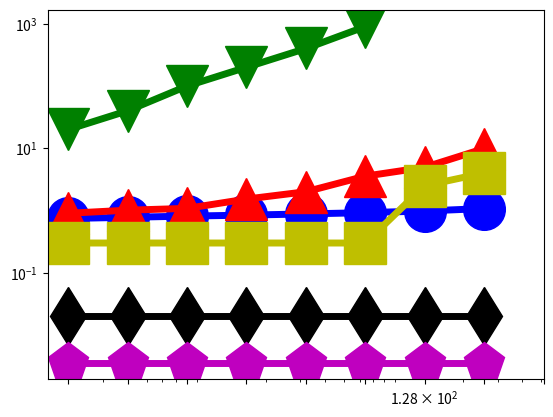

Reproduce this figure in Python. (Note: this script raises an exception after producing the figure.)
import numpy as np
import matplotlib.pyplot as plt
from pylab import *

N = 16

dashes = [20,20]

time1 = (0.7434, 0.7767, 0.8114, 0.8420, 0.8791, 0.9223, 0.9806, 1.0742)
x=(2,4,8,16,32, 64, 128,256)


time2 = (0.901627, 1.010725,1.080326, 1.525268, 2.000217, 3.559008, 4.936292, 9.872230)
x2=(2,4,8,16,32, 64, 128,256)

time6 = (0.02, 0.02, 0.02, 0.02, 0.02, 0.02, 0.02, 0.02)
x6=(2,4,8,16,32, 64, 128,256)

time8 = (0.0036, 0.0036, 0.0036, 0.0036, 0.0036, 0.0036, 0.0036, 0.0036)
x8=(2,4,8,16,32, 64, 128,256)

time10 = (20, 40, 100, 200, 400, 900)
x10=(2,4,8,16,32, 64)

time4 = (0.3, 0.3, 0.3, 0.3, 0.3, 0.3, 2.5, 4)
x4=(2,4,8,16,32, 64, 128,256)

#time4 = (1.81724,2.426296,3.304848,5.082816,10.77412,20,32.162384)
#x4 = (2**10, 2**11, 2**12, 2**13, 2**14, 2**15, 50000)

#time5 = (32.162384, 40, 80, 160)
#x5 = (50000, 2**16, 2**17,2**18)

#time6 = (2.349896,2.845056,4.117528,8.995952,14.687584,32.821136)
#x6 = (2**10, 2**11, 2**12, 2**13, 2**14, 2**15)

#time7 = (32.821136, 64, 128, 256)
#x7 = (2**15, 2**16,2**17,2**18)

#time8 = (1.81724,2.426296,3.304848,5.082816,10.77412,20,32.162384)
#x8 = (2**10, 2**11, 2**12, 2**13, 2**14, 2**15, 50000)

#time9 = (32.162384, 40, 80, 160)
#x9 = (50000, 2**16, 2**17,2**18)

#time10 = (2.349896,2.845056,4.117528,8.995952,14.687584,32.821136)
#x10 = (2**10, 2**11, 2**12, 2**13, 2**14, 2**15)

#time11 = (32.821136, 64, 128, 256)
#x11 = (2**15, 2**16,2**17,2**18)

fig, ax = plt.subplots()

#plt.scatter(x1,Dynamic1, s=500, marker='o',facecolor='k')
#plt.scatter(x2,Dynamic2, s=500, marker='o',edgecolor='k',linewidth='3', facecolor='w', hatch='////')
rects1 = ax.plot(x, time1, color='b',linewidth=5,marker='o',markersize=30,fillstyle='full')
rects2 = ax.plot(x2, time2, color='r',linewidth=5,marker='^',markersize=30,fillstyle='full')
#rects3 = ax.plot(x3, time3,color='r',linestyle='--',linewidth=5, marker='^',markersize=30)
rects4 = ax.plot(x4, time4,color='y',linewidth=5,marker='s',markersize=30,fillstyle='full')
#rects5 = ax.plot(x5, time5,color='y',linestyle='-',linewidth=5)
rects6 = ax.plot(x6, time6,color='k',linewidth=5,marker='d',markersize=30,fillstyle='full')
#rects7 = ax.plot(x7, time7,color='k',linestyle='-',linewidth=5)
rects8 = ax.plot(x8, time8,color='m',linewidth=5,marker='p',markersize=30,fillstyle='full')
#rects9 = ax.plot(x9, time9,color='m',linestyle='-',linewidth=5)
rects10 = ax.plot(x10, time10,color='g',linewidth=5,marker='v',markersize=30,fillstyle='full')
#rects11 = ax.plot(x11, time11,color='g',linestyle='-',linewidth=5)
#rects4 = ax.plot(x, time4,color='k',linewidth=5,marker='s',markersize=30,fillstyle='full')
#rects3 = ax.plot(x, planar,color='r',linewidth=3,marker='s',markersize=20,fillstyle='full')

#rects3[0].set_dashes(dashes)
#rects5[0].set_dashes(dashes)
#rects7[0].set_dashes(dashes)

ax.set_yscale('log')
ax.set_xscale('log')

plt.rc('text', usetex=True)
plt.rc('font', family='serif', size=26)
ax.xaxis.set_ticks((2, 4, 8,16,32,64,128,256, 512))
ax.set_xticklabels( ('$2$','$4$', '$8$', '$16$','$32$','$64$','$128$','$256$') )
ax.yaxis.set_ticks((0.001, 0.01, 0.1, 1, 10, 100, 1000))
ax.set_yticklabels(('$10^{-3}$','$10^{-2}$','$10^{-1}$','$10^0$','$10^1$','$10^2$'),ha='left')
#plt.rcParams.update({'legend.labelspacing':0.25})

plt.xlim((1, 512))
plt.ylim((0.001,1000))
#plt.xlim((1000, 10000))
#plt.ylim((10,60000))


#leg = ax.legend( (rects1[0],rects2[0],rects3[0],rects4[0]), ('PP Linear 1', 'PP Linear 2', 'Linear C++', 'Linear Tensorflow') ,loc='upper left', borderpad=0.2,bbox_to_anchor=[0.001, 1.1],fontsize = 45)
#leg = ax.legend( (rects1[0],rects2[0],rects4[0],rects6[0]), ('Ours', 'vnTinyRAM', 'Buffet (ptr chase)', 'Buffet (KMP)'),loc='upper left', borderpad=0.1,bbox_to_anchor=[-0.03, 1.07],fontsize = 45)
ax.yaxis.grid(True)
ax.xaxis.grid(True)



#plt.xlim((5, 1000000))
ax.tick_params(axis='x', pad=15)
ax.tick_params(axis='y', pad=125)

#ax.text(150000, 6, '$2\\times10^5$', fontsize=50)


for tick in ax.xaxis.get_major_ticks():
                tick.label.set_fontsize(70) 
for tick in ax.yaxis.get_major_ticks():
                tick.label.set_fontsize(70)
ax.set_ylabel('verification time, seconds', fontsize=50)
ax.set_xlabel('Numbers of leaves in Merkle tree', fontsize=50)

plt.subplots_adjust(left=0.17, bottom=0.22, top=0.97, right=0.95)
figManager = plt.get_current_fig_manager()
#figManager.window.showMaximized()
fig.set_size_inches(16,10)
plt.savefig('fig9.pdf')

#plt.show()